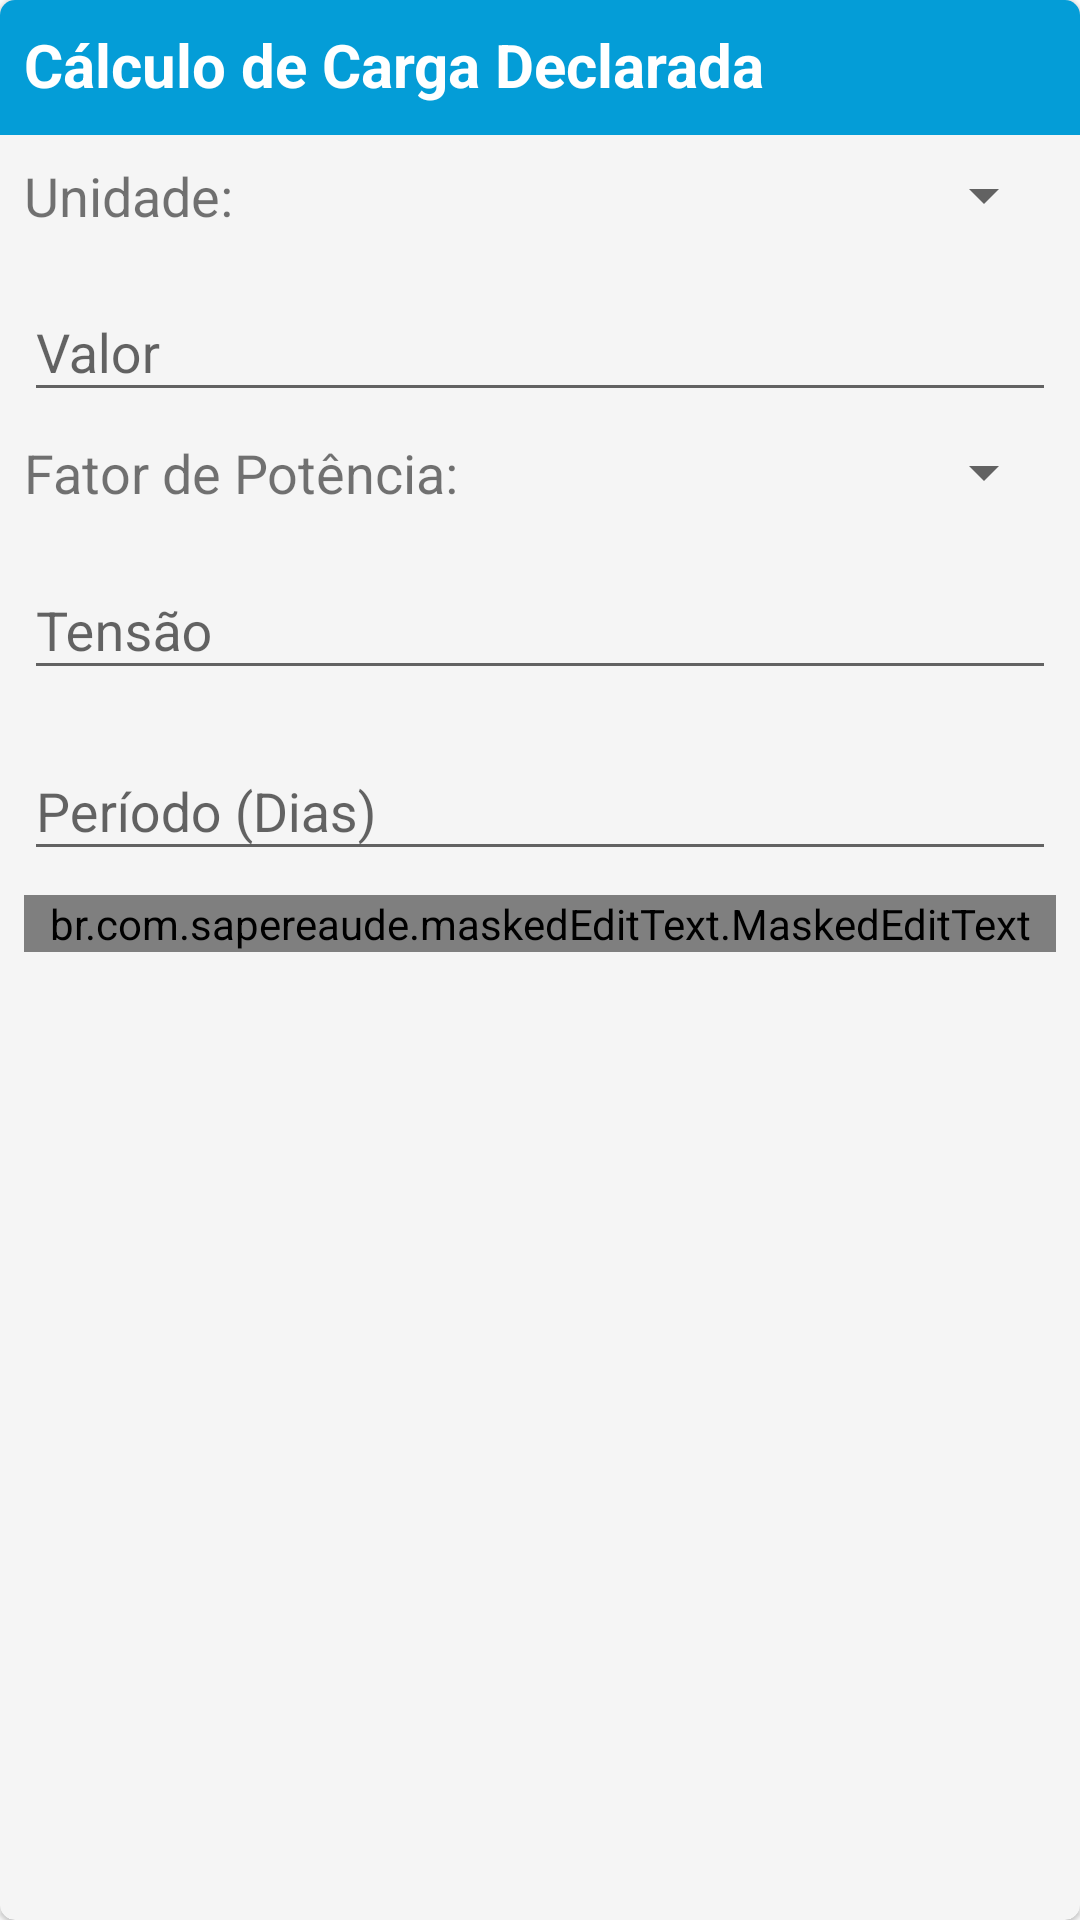

This screen was rendered from an Android layout file. Write that file and the resources it references.
<!-- AndroidManifest.xml: application theme AppTheme -->
<!-- res/layout/activity_form_lig_prov_calc_dec.xml -->
<?xml version="1.0" encoding="utf-8"?>
<android.support.v7.widget.CardView xmlns:android="http://schemas.android.com/apk/res/android"
    xmlns:app="http://schemas.android.com/apk/res-auto"
    android:layout_width="match_parent"
    android:layout_height="match_parent"
    xmlns:tools="http://schemas.android.com/tools"
    app:cardBackgroundColor="#f5f5f5"
    app:cardCornerRadius="5dp"
    app:cardElevation="1dp"
    xmlns:mask="http://schemas.android.com/apk/res-auto"
    >

    <android.support.constraint.ConstraintLayout
        android:layout_width="match_parent"
        android:layout_height="match_parent"
        android:paddingBottom="10dp">

        <ImageView
            android:id="@+id/imageView"
            android:layout_width="0dp"
            android:layout_height="45dp"
            app:layout_constraintEnd_toEndOf="parent"
            app:layout_constraintStart_toStartOf="parent"
            app:layout_constraintTop_toTopOf="parent"
            app:srcCompat="@color/colorPrimary" />

        <TextView
            android:id="@+id/textView8"
            android:layout_width="wrap_content"
            android:layout_height="27dp"
            android:layout_marginStart="8dp"
            android:layout_marginLeft="8dp"
            android:layout_marginTop="8dp"
            android:text="Cálculo de Carga Declarada"
            android:textColor="@android:color/background_light"
            android:textSize="20sp"
            android:textStyle="bold"
            app:layout_constraintStart_toStartOf="parent"
            app:layout_constraintTop_toTopOf="parent" />


        <TextView
            android:id="@+id/textViewCalcDec"
            android:layout_width="wrap_content"
            android:layout_height="wrap_content"
            android:layout_marginStart="8dp"
            android:layout_marginLeft="8dp"
            android:text="Unidade:"
            android:textSize="18sp"
            app:layout_constraintBottom_toBottomOf="@+id/spinnerCalcDec"
            app:layout_constraintStart_toStartOf="parent"
            app:layout_constraintTop_toTopOf="@+id/spinnerCalcDec" />

        <Spinner
            android:id="@+id/spinnerCalcDec"
            android:layout_width="0dp"
            android:layout_height="wrap_content"
            android:layout_marginStart="8dp"
            android:layout_marginLeft="8dp"
            android:layout_marginTop="8dp"
            android:layout_marginEnd="8dp"
            android:layout_marginRight="8dp"
            app:layout_constraintEnd_toEndOf="parent"
            app:layout_constraintStart_toEndOf="@+id/textViewCalcDec"
            app:layout_constraintTop_toBottomOf="@+id/imageView" />

        <android.support.design.widget.TextInputLayout
            android:id="@+id/textInputLayoutCalcDecValor"
            android:layout_width="0dp"
            android:layout_height="wrap_content"
            android:layout_marginStart="8dp"
            android:layout_marginLeft="8dp"
            android:layout_marginTop="8dp"
            android:layout_marginEnd="8dp"
            android:layout_marginRight="8dp"
            app:layout_constraintEnd_toEndOf="parent"
            app:layout_constraintStart_toStartOf="parent"
            app:layout_constraintTop_toBottomOf="@+id/spinnerCalcDec">

            <android.support.design.widget.TextInputEditText
                android:layout_width="match_parent"
                android:layout_height="wrap_content"
                android:hint="Valor"
                android:inputType="number" />
        </android.support.design.widget.TextInputLayout>

        <TextView
            android:id="@+id/textViewCalcDecFatPot"
            android:layout_width="wrap_content"
            android:layout_height="wrap_content"
            android:layout_marginStart="8dp"
            android:layout_marginLeft="8dp"
            android:text="Fator de Potência:"
            android:textSize="18sp"
            app:layout_constraintBottom_toBottomOf="@+id/spinnerCalcDecFatPot"
            app:layout_constraintStart_toStartOf="parent"
            app:layout_constraintTop_toTopOf="@+id/spinnerCalcDecFatPot" />

        <Spinner
            android:id="@+id/spinnerCalcDecFatPot"
            android:layout_width="0dp"
            android:layout_height="wrap_content"
            android:layout_marginStart="8dp"
            android:layout_marginLeft="8dp"
            android:layout_marginTop="8dp"
            android:layout_marginEnd="8dp"
            android:layout_marginRight="8dp"
            app:layout_constraintEnd_toEndOf="parent"
            app:layout_constraintStart_toEndOf="@+id/textViewCalcDecFatPot"
            app:layout_constraintTop_toBottomOf="@+id/textInputLayoutCalcDecValor" />

        <android.support.design.widget.TextInputLayout
            android:id="@+id/textInputLayoutCalcDecTensao"
            android:layout_width="0dp"
            android:layout_height="wrap_content"
            android:layout_marginStart="8dp"
            android:layout_marginLeft="8dp"
            android:layout_marginTop="8dp"
            android:layout_marginEnd="8dp"
            android:layout_marginRight="8dp"
            app:layout_constraintEnd_toEndOf="parent"
            app:layout_constraintStart_toStartOf="parent"
            app:layout_constraintTop_toBottomOf="@+id/textViewCalcDecFatPot">

            <android.support.design.widget.TextInputEditText
                android:layout_width="match_parent"
                android:layout_height="wrap_content"
                android:hint="Tensão"
                android:inputType="number" />
        </android.support.design.widget.TextInputLayout>

        <android.support.design.widget.TextInputLayout
            android:id="@+id/textInputLayoutCalcDecPeriodo"
            android:layout_width="0dp"
            android:layout_height="wrap_content"
            android:layout_marginStart="8dp"
            android:layout_marginLeft="8dp"
            android:layout_marginTop="8dp"
            android:layout_marginEnd="8dp"
            android:layout_marginRight="8dp"
            app:layout_constraintEnd_toEndOf="parent"
            app:layout_constraintHorizontal_bias="0.0"
            app:layout_constraintStart_toStartOf="parent"
            app:layout_constraintTop_toBottomOf="@+id/textInputLayoutCalcDecTensao">

            <android.support.design.widget.TextInputEditText
                android:layout_width="match_parent"
                android:layout_height="wrap_content"
                android:hint="Período (Dias)"
                android:inputType="number" />
        </android.support.design.widget.TextInputLayout>

        
            
            
            
            
            
            
            
            
            
            
            
            
            
            

            
                
                
                
                
        


        <android.support.design.widget.TextInputLayout
            android:id="@+id/textInputLayoutCalcDecTempo"
            android:layout_width="0dp"
            android:layout_height="wrap_content"
            android:layout_marginStart="8dp"
            android:layout_marginLeft="8dp"
            android:layout_marginTop="8dp"
            android:layout_marginEnd="8dp"
            android:layout_marginRight="8dp"
            android:layout_marginBottom="8dp"
            app:layout_constraintBottom_toBottomOf="parent"
            app:layout_constraintEnd_toEndOf="parent"
            app:layout_constraintHorizontal_bias="0.0"
            app:layout_constraintStart_toStartOf="parent"
            app:layout_constraintTop_toBottomOf="@+id/textInputLayoutCalcDecPeriodo"
            app:layout_constraintVertical_bias="0.0">

            <br.com.sapereaude.maskedEditText.MaskedEditText
                android:id="@+id/maskedEditTextCalcDecTempo"
                android:layout_width="match_parent"
                android:layout_height="wrap_content"
                android:hint="Tempo (Horas) [XX:XX]"
                android:inputType="number"
                app:layout_constraintEnd_toEndOf="@+id/textInputLayoutCalcDecTempo"
                app:layout_constraintStart_toStartOf="@+id/textInputLayoutCalcDecTempo"
                app:layout_constraintTop_toBottomOf="@+id/textInputLayoutCalcDecTempo"
                mask:allowed_chars="1234567890"
                mask:mask="##:##" />
        </android.support.design.widget.TextInputLayout>



    </android.support.constraint.ConstraintLayout>
</android.support.v7.widget.CardView>
<!-- resources referenced by this layout -->
<resources>
  <color name="colorPrimary">#049DD7</color>
  <style name="AppTheme" parent="Theme.AppCompat.Light.DarkActionBar">
          
          <item name="colorPrimary">@color/colorPrimary</item>
          <item name="colorPrimaryDark">@color/colorPrimaryDark</item>
          <item name="colorAccent">@color/colorAccent</item>
      </style>
  <color name="colorPrimaryDark">#0074bd</color>
  <color name="colorAccent">#5db565</color>
</resources>
